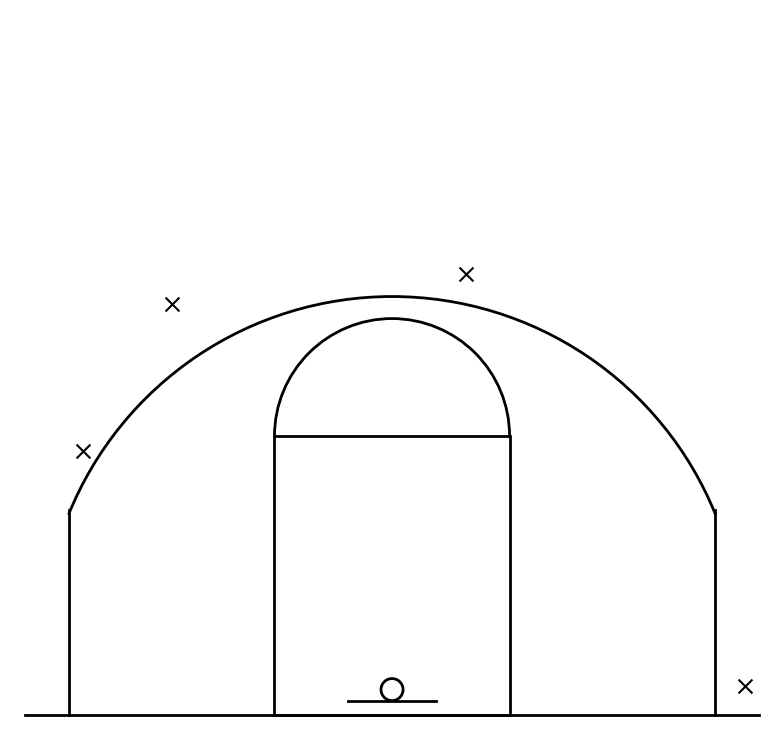

Python code for this plot:
import matplotlib.pyplot as plt
import matplotlib.patches as patches

def draw_court(ax):
    # Hoop
    hoop = patches.Circle((0, 1.75), radius=0.75, linewidth=2, color='black', fill=False)
    ax.add_patch(hoop)
    
    # Backboard
    ax.plot([-3, 3], [1, 1], color='black', lw=2)
    
    # Paint (The Key)
    paint = patches.Rectangle((-8, 0), 16, 19, linewidth=2, color='black', fill=False)
    ax.add_patch(paint)
    
    # 3-point line (Straight sides and the arc)
    ax.plot([-22, -22], [0, 14], color='black', lw=2)
    ax.plot([22, 22], [0, 14], color='black', lw=2)
    three_arc = patches.Arc((0, 4.75), 47.5, 47.5, theta1=22, theta2=158, linewidth=2, color='black')
    ax.add_patch(three_arc)
    paint_arc = patches.Arc((0, 19), 16, 16, theta1=0, theta2=180, linewidth=2, color='black')
    ax.add_patch(paint_arc)
    
    # Baseline
    ax.plot([-25, 25], [0, 0], color='black', lw=2)

# Setup plot
fig, ax = plt.subplots(figsize=(8, 7.5))
draw_court(ax)

# Locations for four 3-pointers made (marked with x)
shots_x = [-21, 24, -15, 5]
shots_y = [18, 2, 28, 30]
ax.scatter(shots_x, shots_y, marker='x', color='black', s=100)

# Formatting
ax.set_xlim(-26, 26)
ax.set_ylim(-1, 48)
ax.set_aspect('equal')
ax.axis('off')
ax.set_facecolor('white')

plt.tight_layout()
plt.show()
